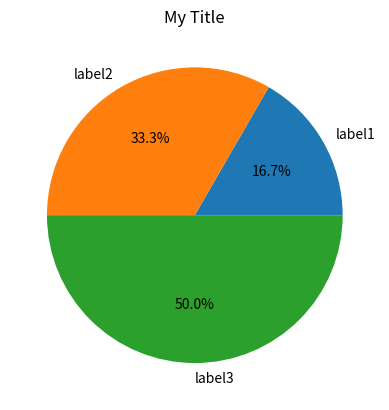

Generate this figure with matplotlib:
import matplotlib.pyplot as plt

my_data = [1, 2, 3]
my_labels = 'label1', 'label2', 'label3'
plt.pie(my_data, labels=my_labels, autopct='%1.1f%%')
plt.title('My Title')
#plt.axis('equal')
plt.show()